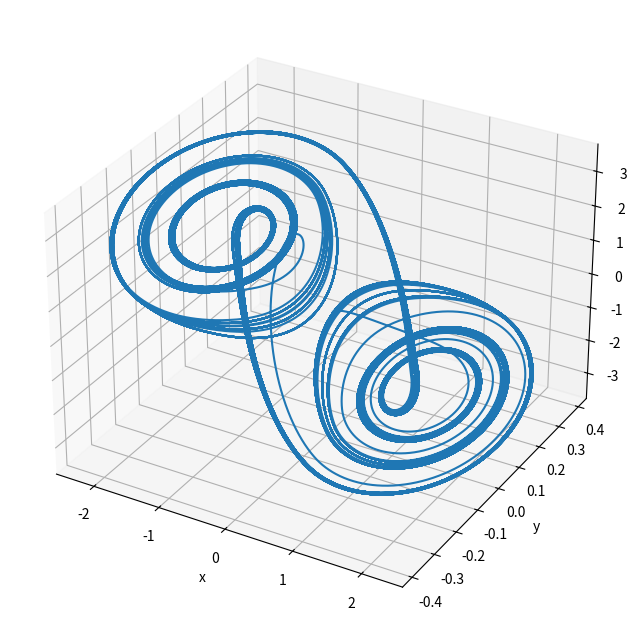

Recreate this plot in Python.
import numpy as np
from scipy.integrate import odeint,solve_ivp
import matplotlib.pyplot as plt
from mpl_toolkits.mplot3d import Axes3D

def Chua_fun(t,state):
    # https://stackoverflow.com/questions/61127919/chuas-circuit-using-python-and-graphing
    # parameters
    alpha = 15.395
    beta = 28
    R = -1.143
    C_2 = -0.714
    x, y, z = state
    # electrical response of the nonlinear resistor
    f_x = C_2*x + 0.5*(R-C_2)*(abs(x+1)-abs(x-1))
    dx = alpha*(y-x-f_x)
    dy = x - y + z
    dz = -beta * y
    return np.array([dx,dy,dz], float)




# time discretization
t_0 = 0
dt = 1e-3
t_final = 300
t = np.arange(t_0, t_final, dt)

# initial conditions
u0 = [0.1,0,0]
# integrate ode system
sol = odeint(Chua_fun, u0, t, tfirst=True)
soln = solve_ivp(Chua_fun, [t_0, t_final], u0, dense_output=True)
x, y, z = soln.sol(t)
x2, y2, z2 = soln.y

# 3d-plot
fig = plt.figure(figsize=(10,8))
ax = fig.add_subplot(111, projection='3d')
ax.set_xlabel('x')
ax.set_ylabel('y')
ax.set_zlabel('z')

ax.plot(sol[:,0],sol[:,1],sol[:,2])
# ax.plot(x, y, z)
# ax.plot(x2, y2, z2)